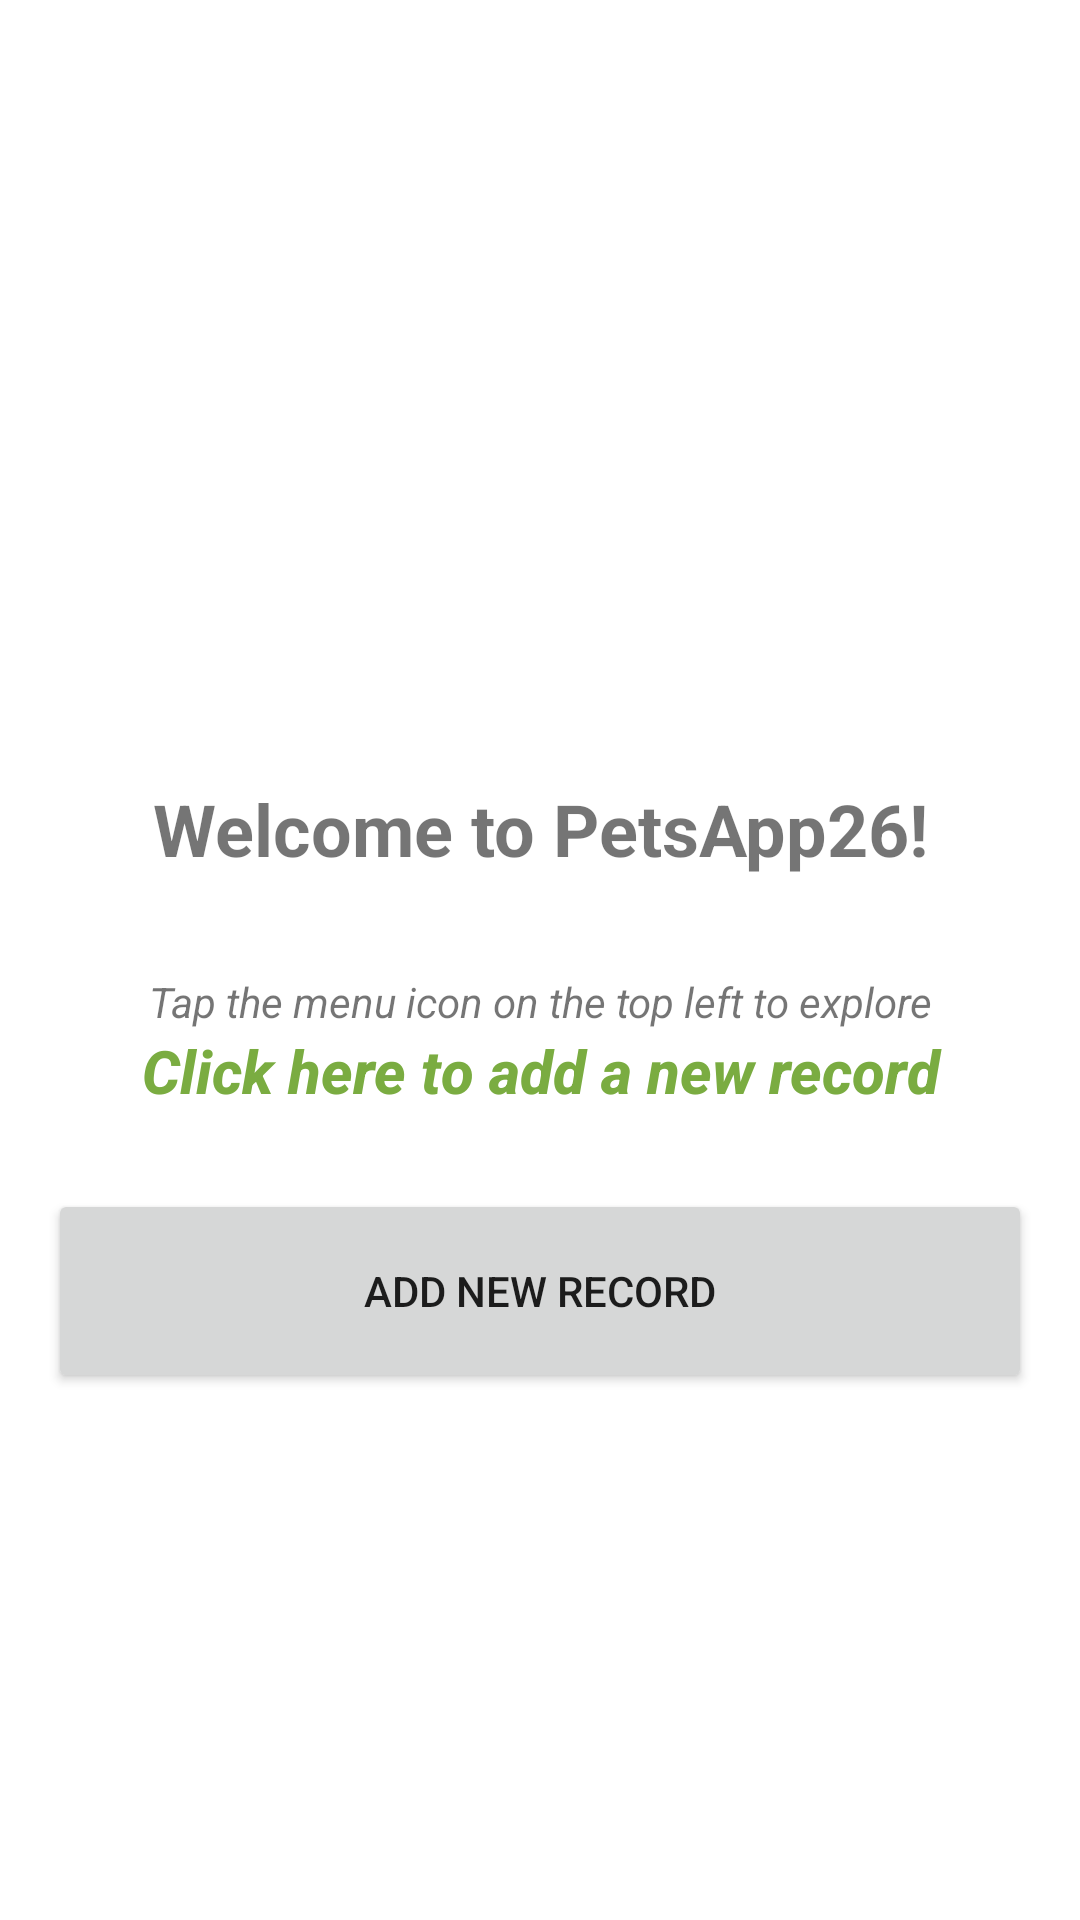

Reconstruct the res/layout file that produces this screen, plus the resources it refers to.
<!-- AndroidManifest.xml: application theme Theme.PetsApp26 -->
<!-- res/layout/fragment_admin_home.xml -->
<?xml version="1.0" encoding="utf-8"?>
<RelativeLayout xmlns:android="http://schemas.android.com/apk/res/android"
    xmlns:tools="http://schemas.android.com/tools"
    android:layout_width="match_parent"
    android:layout_height="match_parent"
    tools:context=".AdminHomeFragment">

    <LinearLayout
        android:layout_width="match_parent"
        android:layout_height="match_parent"
        android:orientation="vertical"
        android:gravity="center_horizontal"
        android:padding="16dp"
        tools:context=".AdminHomeFragment">

        
        <ImageView
            android:id="@+id/app_logo_home"
            android:layout_width="wrap_content"
            android:layout_height="150dp"
            android:src="@drawable/pet"
            android:contentDescription="petsapp logo"
            android:layout_marginTop="70dp"
            android:layout_gravity="center_horizontal" />

        
        <TextView
            android:id="@+id/welcome_message"
            android:layout_width="match_parent"
            android:layout_height="wrap_content"
            android:text="Welcome to PetsApp26!"
            android:textSize="24sp"
            android:textStyle="bold"
            android:gravity="center"
            android:layout_marginTop="24dp"/>

        
        
        
        
        
        

        
        <TextView
            android:layout_width="wrap_content"
            android:layout_height="wrap_content"
            android:text="Tap the menu icon on the top left to explore"
            android:gravity="center"
            android:layout_marginTop="32dp"
            android:textStyle="italic"/>

        <TextView
            android:id="@+id/textView2"
            android:layout_width="match_parent"
            android:layout_height="53dp"
            android:fontFamily="sans-serif-medium"
            android:lineSpacingExtra="20sp"
            android:text="Click here to add a new record"
            android:textAlignment="center"
            android:textColor="#7AAC41"
            android:textSize="20sp"
            android:textStyle="bold|italic" />

        <Button
            android:id="@+id/addnewrecord_button"
            android:layout_width="match_parent"
            android:layout_height="68dp"
            android:text="ADD NEW RECORD" />

    </LinearLayout>
</RelativeLayout>
<!-- resources referenced by this layout -->
<resources>
  <style name="Theme.PetsApp26" parent="Theme.MaterialComponents.DayNight.DarkActionBar">
          
          <item name="colorPrimary">@color/lavender</item>
          <item name="colorPrimaryVariant">@color/lavender</item>
          <item name="colorOnPrimary">@color/white</item>
          
          <item name="colorSecondary">@color/teal_200</item>
          <item name="colorSecondaryVariant">@color/teal_700</item>
          <item name="colorOnSecondary">@color/black</item>
          
          <item name="android:statusBarColor">?attr/colorPrimaryVariant</item>
          
          <item name="windowActionBar">false</item>
      </style>
  <color name="lavender">#8692f7</color>
  <color name="white">#FFFFFFFF</color>
  <color name="teal_200">#FF03DAC5</color>
  <color name="teal_700">#FF018786</color>
  <color name="black">#FF000000</color>
</resources>
